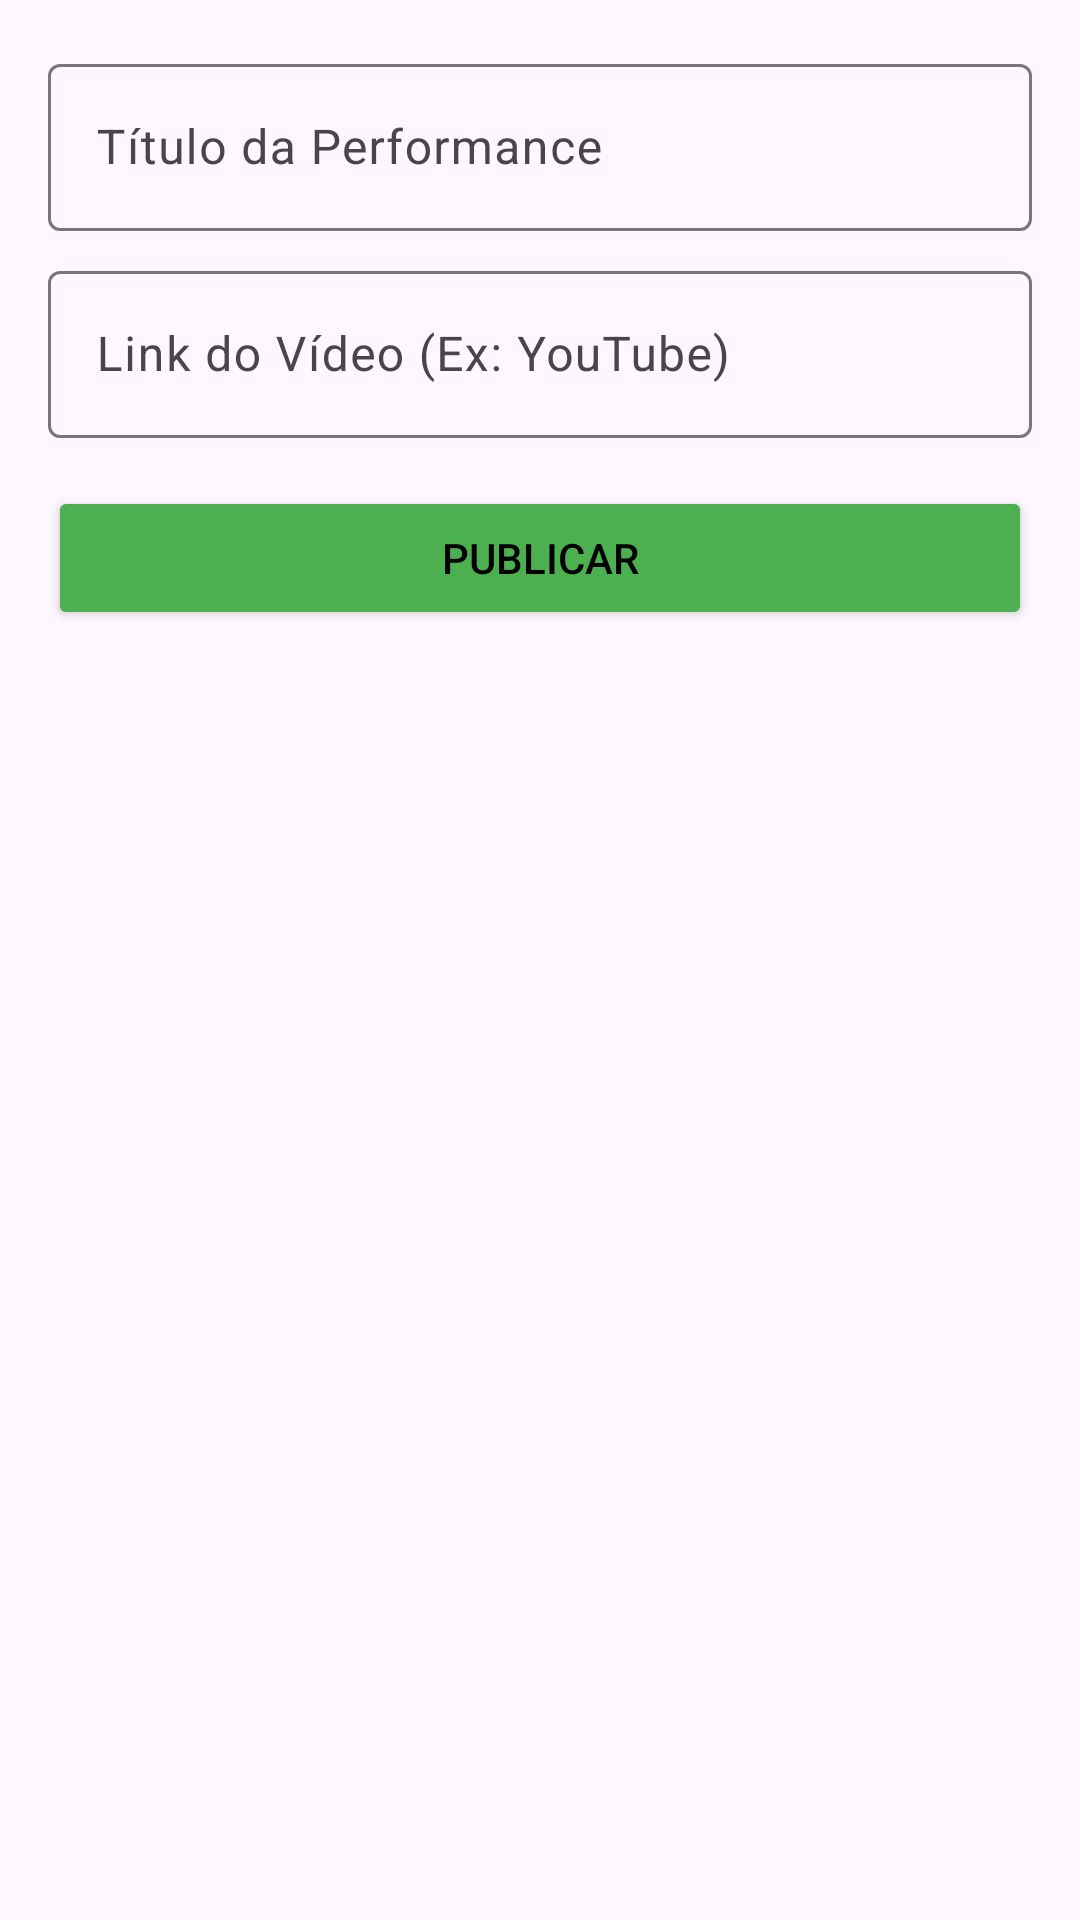

Reconstruct the res/layout file that produces this screen, plus the resources it refers to.
<!-- AndroidManifest.xml: application theme Theme.MusicSchool -->
<!-- res/layout/dialog_publish_performance.xml -->
<?xml version="1.0" encoding="utf-8"?>
<LinearLayout xmlns:android="http://schemas.android.com/apk/res/android"
    android:layout_width="match_parent"
    android:layout_height="wrap_content"
    android:orientation="vertical"
    android:padding="16dp">

    <com.google.android.material.textfield.TextInputLayout
        android:layout_width="match_parent"
        android:layout_height="wrap_content"
        android:layout_marginBottom="8dp"
        android:hint="Título da Performance">

        <com.google.android.material.textfield.TextInputEditText
            android:id="@+id/et_performance_title"
            android:layout_width="match_parent"
            android:layout_height="wrap_content"
            android:inputType="textCapSentences" />
    </com.google.android.material.textfield.TextInputLayout>

    <com.google.android.material.textfield.TextInputLayout
        android:layout_width="match_parent"
        android:layout_height="wrap_content"
        android:layout_marginBottom="16dp"
        android:hint="Link do Vídeo (Ex: YouTube)">

        <com.google.android.material.textfield.TextInputEditText
            android:id="@+id/et_video_link"
            android:layout_width="match_parent"
            android:layout_height="wrap_content"
            android:inputType="textUri" />
    </com.google.android.material.textfield.TextInputLayout>

    <Button
        android:id="@+id/btn_publish_performance"
        android:layout_width="match_parent"
        android:layout_height="wrap_content"
        android:text="Publicar"
        android:backgroundTint="@color/ema_green_main"
        android:textColor="@android:color/black" />

</LinearLayout>
<!-- resources referenced by this layout -->
<resources>
  <color name="ema_green_main">#FF4CAF50</color>
  <style name="Theme.MusicSchool" parent="Theme.Material3.Light.NoActionBar">
          <item name="colorPrimary">@color/ema_green_main</item>
          <item name="colorPrimaryVariant">@color/ema_green_dark</item>
          <item name="colorOnPrimary">@color/ema_white</item>
  
          <item name="colorSecondary">@color/ema_green_dark</item>
          <item name="colorSecondaryVariant">@color/ema_green_main</item>
          <item name="colorOnSecondary">@color/ema_white</item>
  
          <item name="android:statusBarColor">?attr/colorPrimaryVariant</item>
          <item name="android:textColorPrimary">@color/ema_black</item>
          <item name="android:textColorSecondary">@android:color/darker_gray</item>
      </style>
  <color name="ema_green_dark">#FF388E3C</color>
  <color name="ema_white">#FFFFFFFF</color>
  <color name="ema_black">#FF000000</color>
</resources>
